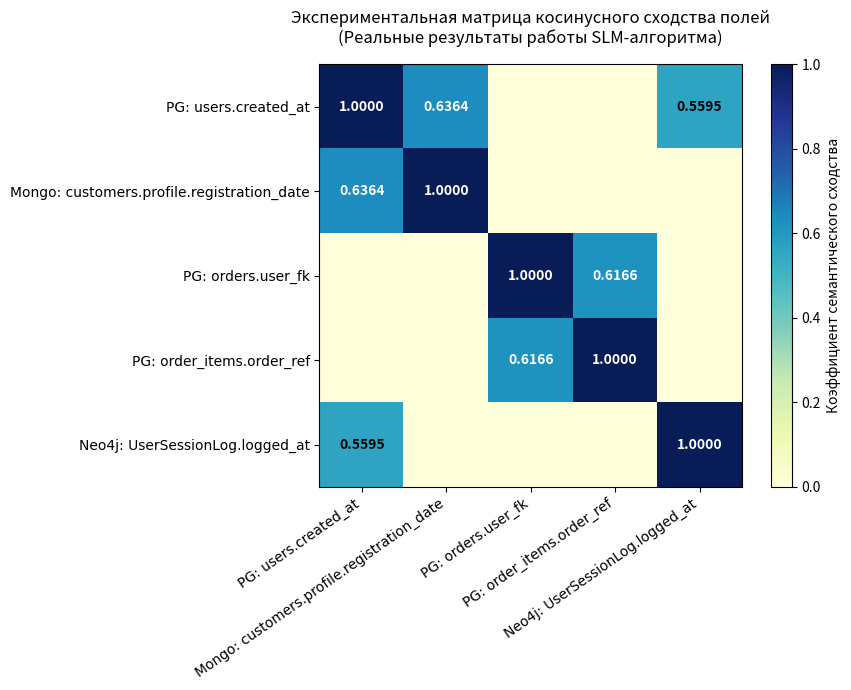
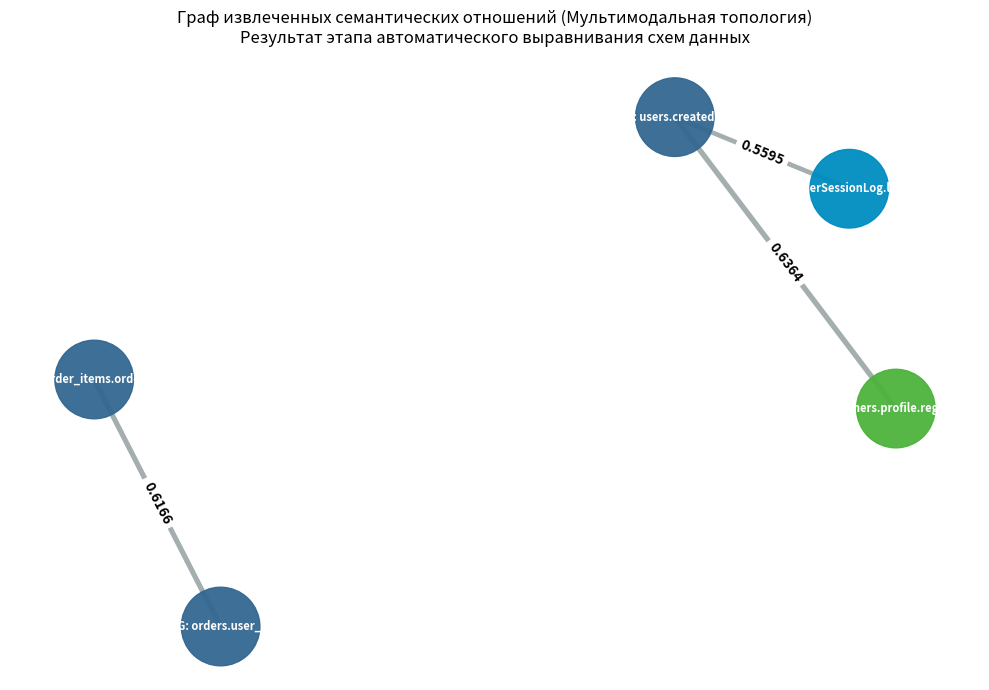

These charts were generated, in order, by the following Python code:
import matplotlib.pyplot as plt
import networkx as nx
import numpy as np

# Список уникальных полей, участвующих в обнаруженных связях
labels = [
    "PG: users.created_at",
    "Mongo: customers.profile.registration_date",
    "PG: orders.user_fk",
    "PG: order_items.order_ref",
    "Neo4j: UserSessionLog.logged_at"
]

def draw_heatmap():
    """
    Матрица косинусного сходства на основе твоих реальных результатов.
    Диагональ равна 1.0 (поле схоже само с собой).
    Остальные ячейки заполнены точными весами из твоего лога.
    """
    n = len(labels)
    similarity_matrix = np.zeros((n, n))
    
    # Заполняем диагональ (селф-матчинг)
    np.fill_diagonal(similarity_matrix, 1.0)
    
    # Индексы полей для точного маппинга матрицы:
    # 0 - PG: users.created_at
    # 1 - Mongo: customers.profile.registration_date
    # 2 - PG: orders.user_fk
    # 3 - PG: order_items.order_ref
    # 4 - Neo4j: UserSessionLog.logged_at
    
    # Связь #1: PG: users.created_at <-> Mongo: registration_date (0.6364)
    similarity_matrix[0, 1] = 0.6364
    similarity_matrix[1, 0] = 0.6364
    
    # Связь #2: PG: orders.user_fk <-> PG: order_items.order_ref (0.6166)
    similarity_matrix[2, 3] = 0.6166
    similarity_matrix[3, 2] = 0.6166
    
    # Связь #3: PG: users.created_at <-> Neo4j: UserSessionLog.logged_at (0.5595)
    similarity_matrix[0, 4] = 0.5595
    similarity_matrix[4, 0] = 0.5595

    plt.figure(figsize=(9, 7))
    im = plt.imshow(similarity_matrix, cmap="YlGnBu", vmin=0, vmax=1)
    
    plt.xticks(np.arange(n), labels, rotation=35, ha="right", fontname="DejaVu Sans")
    plt.yticks(np.arange(n), labels, fontname="DejaVu Sans")
    
    # Отрисовка числовых значений внутри матрицы
    for i in range(n):
        for j in range(n):
            val = similarity_matrix[i, j]
            if val > 0: # Показываем только значимые связи, чтобы не перегружать график
                color = "white" if val > 0.6 else "black"
                plt.text(j, i, f"{val:.4f}", ha="center", va="center", color=color, fontweight="bold")

    plt.title("Экспериментальная матрица косинусного сходства полей\n(Реальные результаты работы SLM-алгоритма)", fontsize=12, pad=15)
    plt.colorbar(im, label="Коэффициент семантического сходства")
    plt.tight_layout()
    plt.savefig("semantic_heatmap_real.png", dpi=300)
    print("[Успешно] График 'semantic_heatmap_real.png' сохранен.")
    plt.show()

def draw_relation_graph():
    """
    Построение графа реальных кросс-модельных связей.
    Толщина линий зависит от уровня уверенности алгоритма.
    """
    G = nx.Graph()

    # Маппинг узлов по СУБД для цветового кодирования (визуальный акцент на мультимодальности)
    node_systems = {
        "PG: users.created_at": "PostgreSQL",
        "Mongo: customers.profile.registration_date": "MongoDB",
        "PG: orders.user_fk": "PostgreSQL",
        "PG: order_items.order_ref": "PostgreSQL",
        "Neo4j: UserSessionLog.logged_at": "Neo4j"
    }
    
    for node, system in node_systems.items():
        G.add_node(node, system=system)

    # Реальные ребра (твои 3 связи)
    edges = [
        ("PG: users.created_at", "Mongo: customers.profile.registration_date", 0.6364),
        ("PG: orders.user_fk", "PG: order_items.order_ref", 0.6166),
        ("PG: users.created_at", "Neo4j: UserSessionLog.logged_at", 0.5595)
    ]
    
    for u, v, w in edges:
        G.add_edge(u, v, weight=w)

    plt.figure(figsize=(10, 7))
    
    # Раскладка графа
    pos = nx.spring_layout(G, seed=42, k=1.5)
    
    # Цветовая палитра для разных моделей данных
    color_map = []
    for node in G:
        sys = G.nodes[node]['system']
        if sys == "PostgreSQL": color_map.append("#336791") # Насыщенный синий
        elif sys == "MongoDB": color_map.append("#4DB33D")   # Зеленый NoSQL
        else: color_map.append("#008CC1")                   # Фирменный голубой Neo4j

    # Рисуем узлы и подписи
    nx.draw_networkx_nodes(G, pos, node_color=color_map, node_size=3200, alpha=0.95)
    nx.draw_networkx_labels(G, pos, font_size=8, font_color="white", font_weight="bold")
    
    # Рисуем связи (толщина пропорциональна уверенности)
    weights = [G[u][v]['weight'] * 6 for u, v in G.edges()]
    nx.draw_networkx_edges(G, pos, width=weights, edge_color="#7f8c8d", alpha=0.7)
    
    # Добавляем веса (метки) на ребра
    edge_labels = nx.get_edge_attributes(G, 'weight')
    nx.draw_networkx_edge_labels(G, pos, edge_labels=edge_labels, font_size=10, font_weight="bold")

    plt.title("Граф извлеченных семантических отношений (Мультимодальная топология)\nРезультат этапа автоматического выравнивания схем данных", fontsize=12, pad=15)
    plt.axis('off')
    plt.tight_layout()
    plt.savefig("semantic_graph_real.png", dpi=300)
    print("[Успешно] График 'semantic_graph_real.png' сохранен.")
    plt.show()

if __name__ == "__main__":
    print("Запуск генерации точных научных графиков на основе логов НИР...")
    draw_heatmap()
    print("-" * 50)
    draw_relation_graph()
